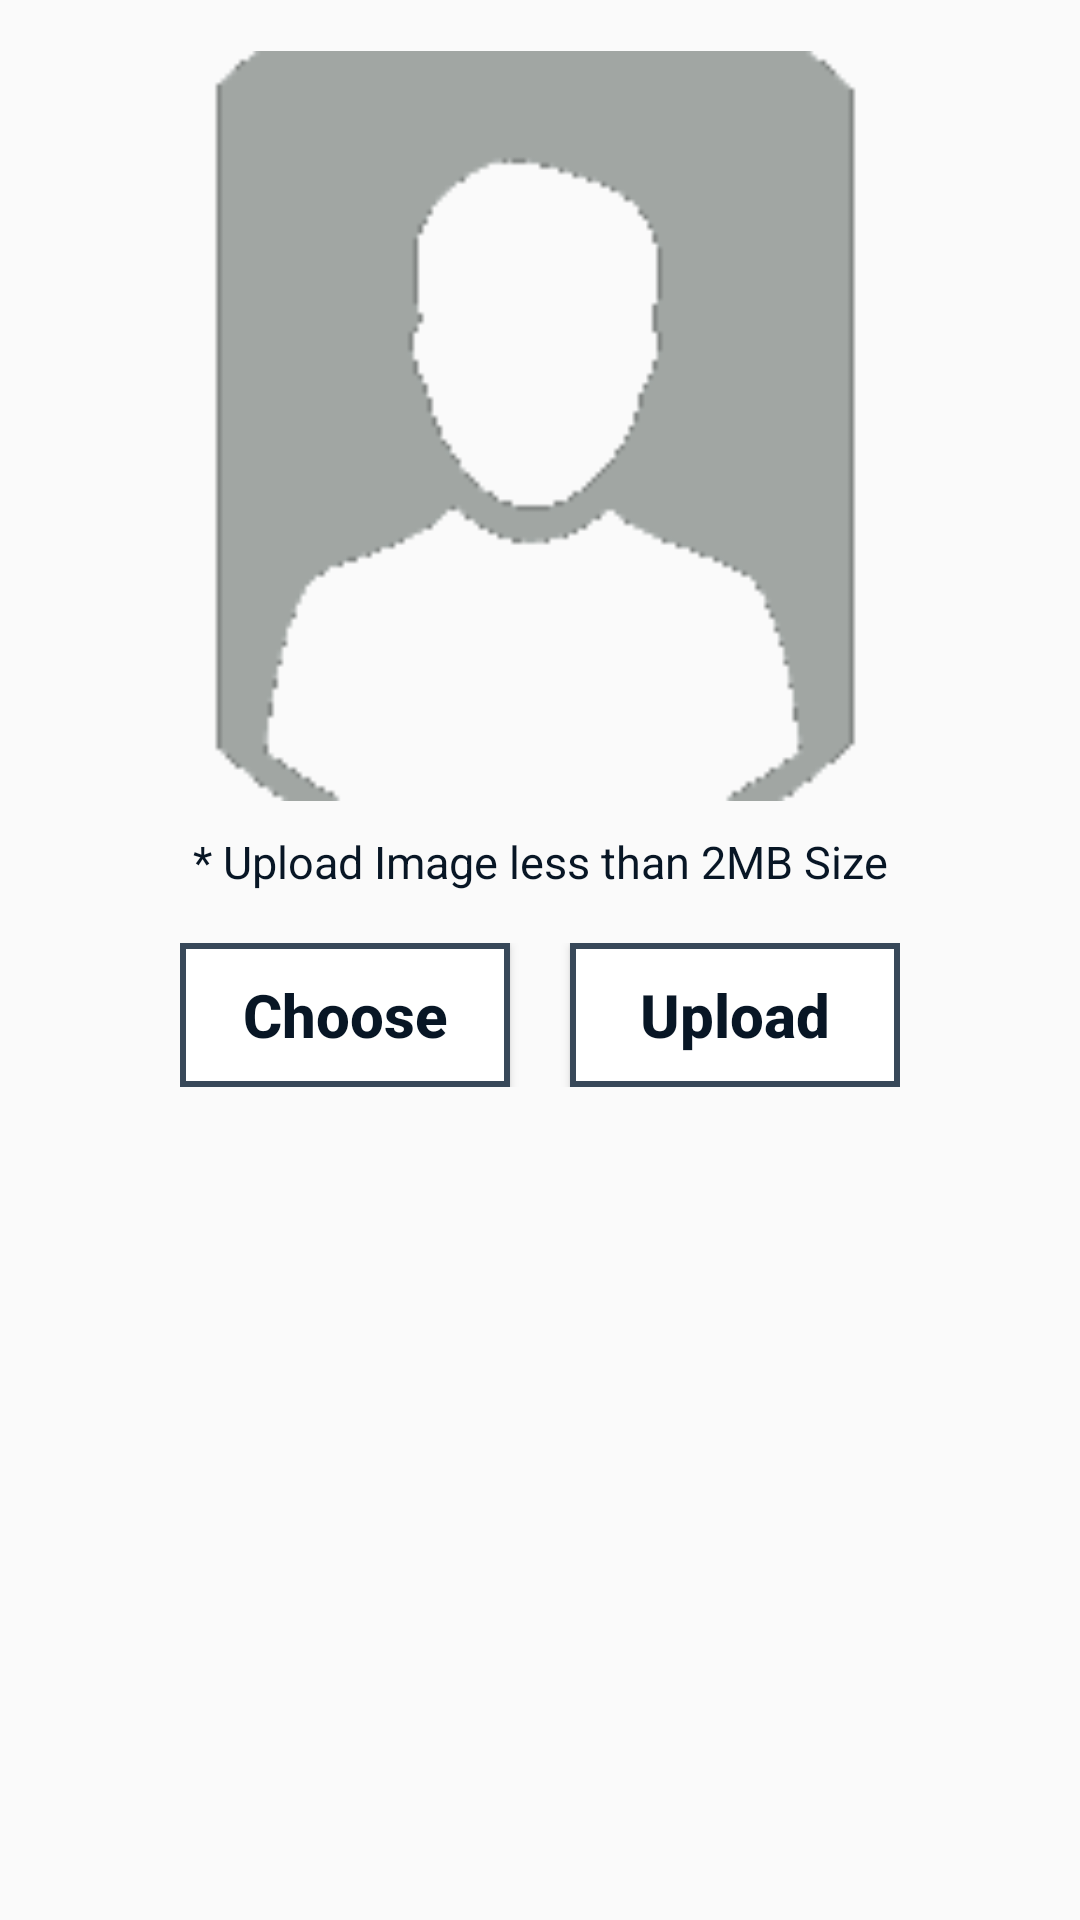

Here is an Android app screen rendered from its layout file. Give the layout XML and the strings, colors and styles it references.
<!-- AndroidManifest.xml: application theme AppTheme -->
<!-- res/layout/upload_image_dialog_layout.xml -->
<?xml version="1.0" encoding="utf-8"?>
<ScrollView xmlns:android="http://schemas.android.com/apk/res/android"
    xmlns:app="http://schemas.android.com/apk/res-auto"
    xmlns:tools="http://schemas.android.com/tools"
    android:layout_width="match_parent"
    android:layout_height="wrap_content"
    android:fillViewport="true">

    <RelativeLayout
        android:layout_width="match_parent"
        android:layout_height="wrap_content">

        <LinearLayout
            android:layout_width="wrap_content"
            android:layout_height="wrap_content"
            android:layout_alignParentTop="true"
            android:layout_centerHorizontal="true"
            android:layout_marginTop="17dp"
            android:orientation="vertical">

            <ImageView
                android:id="@+id/teacher_image_load"
                android:layout_width="250dp"
                android:layout_height="250dp"
                android:layout_centerHorizontal="true"
                android:layout_marginBottom="8dp"
                app:layout_constraintBottom_toTopOf="@+id/teacher_upload_btn"
                app:layout_constraintHorizontal_bias="0.0"
                app:layout_constraintLeft_toLeftOf="parent"
                app:layout_constraintRight_toRightOf="parent"
                app:layout_constraintTop_toTopOf="parent"
                app:layout_constraintVertical_bias="0.0"
                app:srcCompat="@drawable/display_picture" />

            <TextView
                android:id="@+id/image_uploading_alert"
                android:layout_width="match_parent"
                android:layout_height="wrap_content"
                android:layout_marginBottom="12dp"
                android:layout_marginTop="2dp"
                android:text="* Upload Image less than 2MB Size"
                android:textAlignment="center"
                android:textAllCaps="false"
                android:textColor="@color/colorTnSText"
                android:textSize="15sp" />

            <LinearLayout
                android:layout_width="250dp"
                android:layout_height="wrap_content"
                android:layout_marginBottom="10dp"
                android:orientation="horizontal"
                android:padding="5dp">

                <Button
                    android:id="@+id/teacher_choose_btn"
                    android:layout_width="100dp"
                    android:layout_height="wrap_content"
                    android:layout_marginRight="10dp"
                    android:layout_weight="1"
                    android:background="@drawable/border"
                    android:text="Choose"
                    android:textAlignment="center"
                    android:textAllCaps="false"
                    android:textColor="@color/colorTnSText"
                    android:textSize="20sp"
                    android:textStyle="bold"
                    app:layout_constraintBottom_toBottomOf="@+id/teacher_upload_btn"
                    app:layout_constraintLeft_toLeftOf="parent"
                    app:layout_constraintTop_toTopOf="@+id/teacher_upload_btn"
                    app:layout_constraintVertical_bias="0.0" />

                <Button
                    android:id="@+id/teacher_upload_btn"
                    android:layout_width="100dp"
                    android:layout_height="wrap_content"
                    android:layout_marginLeft="10dp"
                    android:layout_weight="1"
                    android:background="@drawable/border"
                    android:text="Upload"
                    android:textAlignment="center"
                    android:textAllCaps="false"
                    android:textColor="@color/colorTnSText"
                    android:textSize="20sp"
                    android:textStyle="bold"
                    app:layout_constraintHorizontal_bias="0.701"
                    app:layout_constraintLeft_toRightOf="@+id/teacher_choose_btn"
                    app:layout_constraintRight_toRightOf="parent"
                    tools:layout_editor_absoluteY="308dp" />

            </LinearLayout>

        </LinearLayout>

    </RelativeLayout>
</ScrollView>
<!-- resources referenced by this layout -->
<resources>
  <color name="colorTnSText">#081625</color>
  <!-- drawable border (drawable) -->
  <?xml version="1.0" encoding="utf-8"?>
  <shape xmlns:android="http://schemas.android.com/apk/res/android"
      android:shape="rectangle">
      <solid
          android:color="@color/colorAppBackground"/>
      <corners
          android:radius="0dp"/>
      <padding
          android:left="10dp"
          android:right="10dp"
          android:top="6dp"
          android:bottom="6dp"/>
      <stroke
          android:width="2dp"
          android:color="@color/colorPrimaryDark"/>
  </shape>
  <!-- drawable display_picture: png bitmap (drawable, 3774 bytes) -->
  <style name="AppTheme" parent="Theme.AppCompat.Light.NoActionBar">
          
          <item name="colorPrimary">@color/colorTnSPrimary</item>
          <item name="colorPrimaryDark">@color/colorPrimaryDark</item>
          <item name="colorAccent">@color/colorAccent</item>
  
          
      </style>
  <color name="colorAppBackground">#FFFFFF</color>
  <color name="colorPrimaryDark">#384859</color>
  <color name="colorTnSPrimary">#236484</color>
  <color name="colorAccent">#453f3e</color>
</resources>
